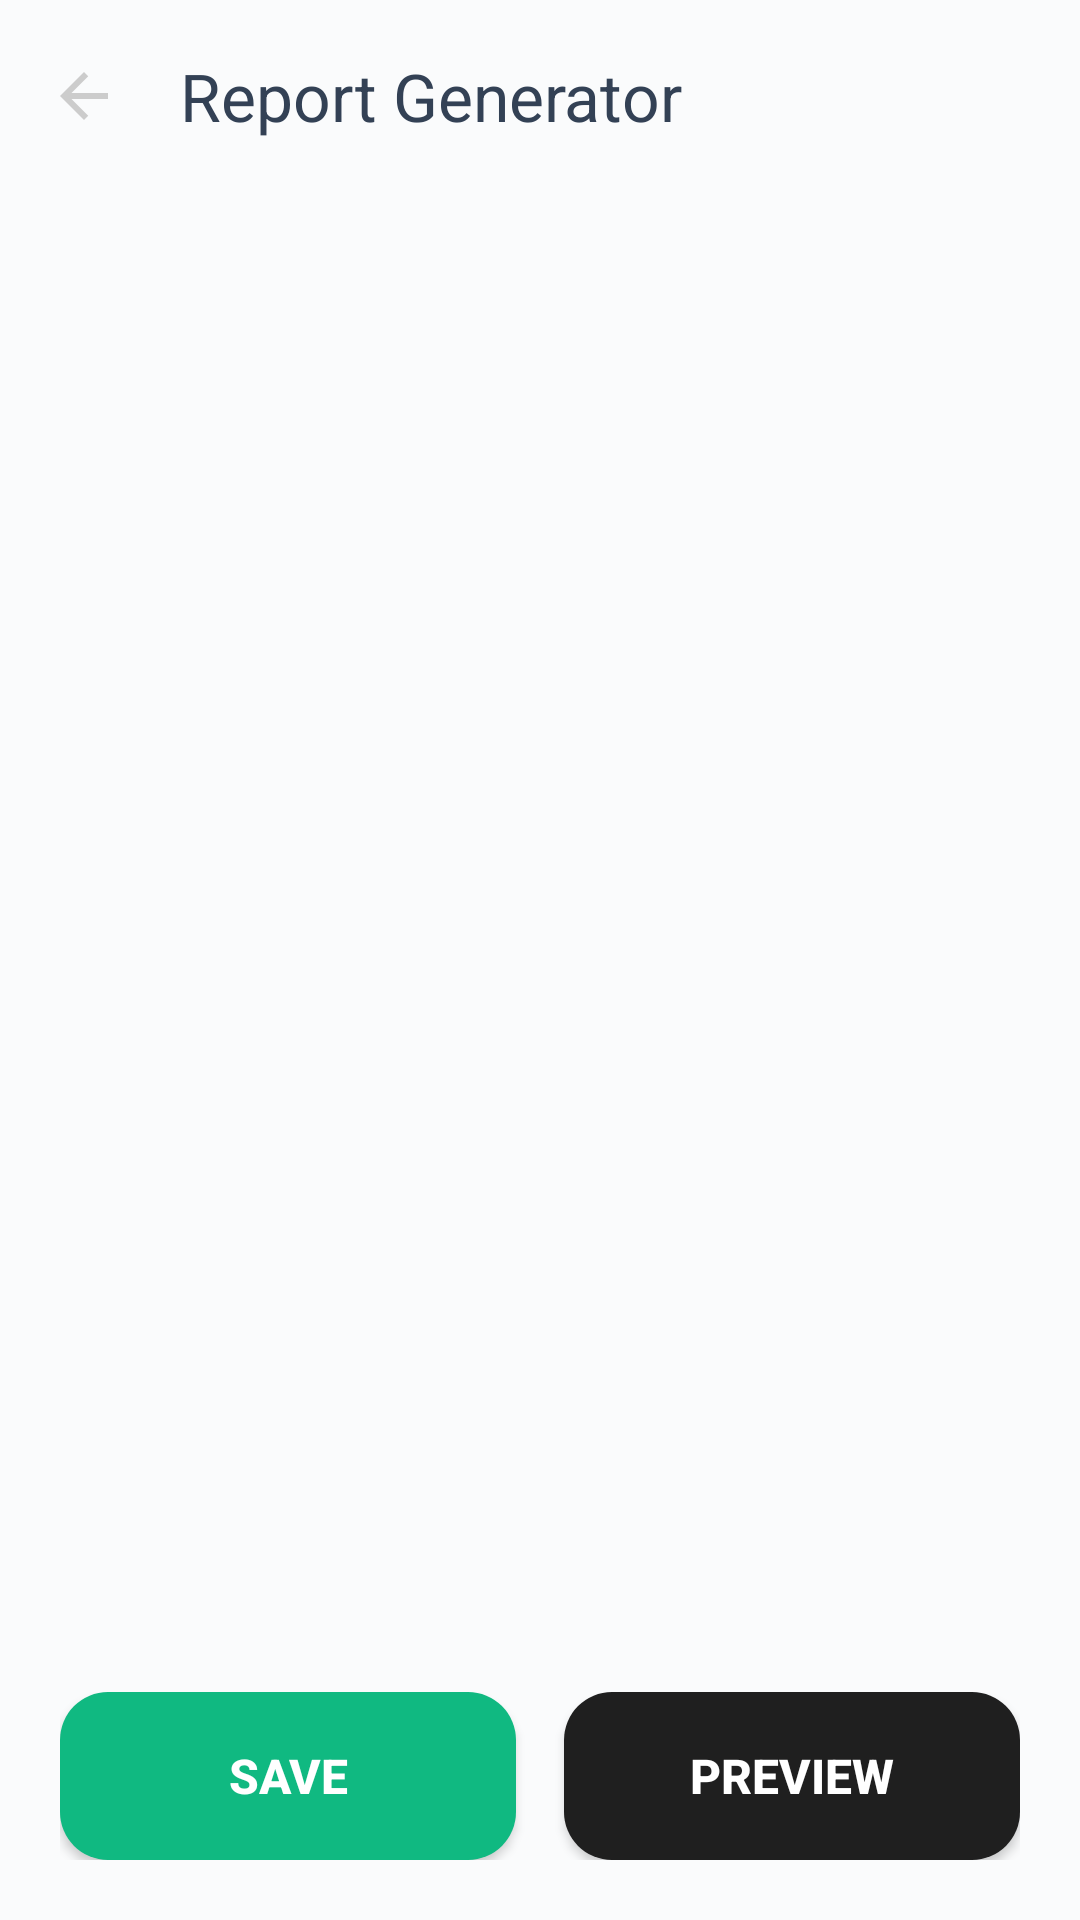

Layout XML and referenced resources for this Android screen:
<!-- AndroidManifest.xml: application theme AppTheme -->
<!-- res/layout/activity_report_generator.xml -->
<?xml version="1.0" encoding="utf-8"?>
<LinearLayout xmlns:android="http://schemas.android.com/apk/res/android"
              xmlns:app="http://schemas.android.com/apk/res-auto"
              android:layout_width="match_parent"
              android:layout_height="match_parent"
              android:orientation="vertical"
              android:background="?android:colorBackground">

    <com.google.android.material.appbar.AppBarLayout
        android:layout_width="match_parent"
        android:layout_height="wrap_content"
        android:elevation="0dp"
        app:elevation="0dp">

        <androidx.appcompat.widget.Toolbar
            android:id="@+id/toolbar"
            android:layout_width="match_parent"
            android:layout_height="?attr/actionBarSize"
            android:background="?android:colorBackground"
            app:title="Report Generator"
            app:titleTextColor="?attr/colorOnSurface"
            app:navigationIcon="@drawable/ic_arrow_back"
            app:navigationIconTint="?attr/colorOnSurface"/>

        </com.google.android.material.appbar.AppBarLayout>

        <androidx.recyclerview.widget.RecyclerView
            android:id="@+id/fieldsRecyclerView"
            android:layout_width="match_parent"
            android:layout_height="0dp"
            android:layout_weight="1"
            android:paddingStart="20dp"
            android:paddingEnd="20dp"
            android:paddingTop="16dp"
            android:clipToPadding="false"
            android:scrollbars="none"
            android:overScrollMode="never"/>

        <LinearLayout
            android:layout_width="match_parent"
            android:layout_height="wrap_content"
            android:orientation="horizontal"
            android:paddingStart="20dp"
            android:paddingEnd="20dp"
            android:paddingTop="16dp"
            android:paddingBottom="20dp"
            android:background="?android:colorBackground">

            <Button
                android:id="@+id/saveButton"
                android:layout_width="0dp"
                android:layout_height="56dp"
                android:layout_weight="1"
                android:layout_marginEnd="8dp"
                android:text="Save"
                android:textSize="16sp"
                android:textStyle="bold"
                android:textColor="@color/on_secondary"
                android:background="@drawable/button_secondary"
                android:elevation="2dp"/>

            <Button
                android:id="@+id/sendButton"
                android:layout_width="0dp"
                android:layout_height="56dp"
                android:layout_weight="1"
                android:layout_marginStart="8dp"
                android:text="Preview"
                android:textSize="16sp"
                android:textStyle="bold"
                android:textColor="@color/on_primary"
                android:background="@drawable/button_primary"
                android:elevation="4dp"/>

            </LinearLayout>

        </LinearLayout>
<!-- resources referenced by this layout -->
<resources>
  <color name="on_primary">#FFFFFF</color>
  <color name="on_secondary">#FFFFFF</color>
  <!-- drawable button_primary (drawable) -->
  <?xml version="1.0" encoding="utf-8"?>
  <ripple xmlns:android="http://schemas.android.com/apk/res/android"
          android:color="@color/primary_dark">
      <item>
          <shape android:shape="rectangle">
              <solid android:color="@color/primary"/>
              <corners android:radius="16dp"/>
          </shape>
      </item>
  </ripple>
  <!-- drawable button_secondary (drawable) -->
  <?xml version="1.0" encoding="utf-8"?>
  <ripple xmlns:android="http://schemas.android.com/apk/res/android"
          android:color="@color/secondary_dark">
      <item>
          <shape android:shape="rectangle">
              <solid android:color="@color/secondary"/>
              <corners android:radius="16dp"/>
          </shape>
      </item>
  </ripple>
  <!-- drawable ic_arrow_back (drawable) -->
  <vector xmlns:android="http://schemas.android.com/apk/res/android"
          android:width="24dp"
          android:height="24dp"
          android:viewportWidth="24"
          android:viewportHeight="24">
      <path
          android:fillColor="#cccccc"
          android:pathData="M20,11H7.83l5.59,-5.59L12,4l-8,8 8,8 1.41,-1.41L7.83,13H20v-2z"/>
      </vector>
  <style name="AppTheme" parent="Theme.MyApp" />
  <color name="primary_dark">#141414</color>
  <color name="primary">#1F1F1F</color>
  <color name="secondary_dark">#059669</color>
  <color name="secondary">#10B981</color>
  <color name="md_theme_light_primary">@color/primary</color>
  <color name="md_theme_light_onPrimary">@color/on_primary</color>
  <color name="md_theme_light_primaryContainer">#E0E7FF</color>
  <color name="md_theme_light_onPrimaryContainer">@color/on_background</color>
  <color name="md_theme_light_secondary">@color/secondary</color>
  <color name="md_theme_light_onSecondary">@color/on_secondary</color>
  <color name="md_theme_light_secondaryContainer">#D1FAE5</color>
  <color name="md_theme_light_onSecondaryContainer">@color/on_background</color>
  <color name="md_theme_light_tertiary">@color/primary_light</color>
  <color name="md_theme_light_onTertiary">@color/on_primary</color>
  <color name="md_theme_light_tertiaryContainer">#F3F4F6</color>
  <color name="md_theme_light_onTertiaryContainer">@color/on_background</color>
  <color name="md_theme_light_error">@color/error</color>
  <color name="md_theme_light_onError">@color/on_error</color>
  <color name="md_theme_light_errorContainer">@color/error_container</color>
  <color name="md_theme_light_onErrorContainer">@color/on_error_container</color>
  <color name="md_theme_light_background">@color/background</color>
  <color name="md_theme_light_onBackground">@color/on_background</color>
  <color name="md_theme_light_surface">@color/surface</color>
  <color name="md_theme_light_onSurface">@color/on_surface</color>
  <color name="md_theme_light_surfaceVariant">@color/surface_variant</color>
  <color name="md_theme_light_onSurfaceVariant">@color/on_surface_variant</color>
  <color name="md_theme_light_outline">@color/outline</color>
  <color name="md_theme_light_outlineVariant">@color/outline_variant</color>
  <style name="ToolbarTitleTextAppearance" parent="@style/TextAppearance.AppCompat.Widget.ActionBar.Title">
           
          <item name="android:textStyle">bold</item>
      </style>
  <color name="on_background">#0F172A</color>
  <color name="primary_light">#353535</color>
  <color name="error">#EF4444</color>
  <color name="on_error">#FFFFFF</color>
  <color name="error_container">#FEF2F2</color>
  <color name="on_error_container">#991B1B</color>
  <color name="background">#FAFBFC</color>
  <color name="surface">#FFFFFF</color>
  <color name="on_surface">#334155</color>
  <color name="surface_variant">#F8FAFC</color>
  <color name="on_surface_variant">#64748B</color>
  <color name="outline">#E2E8F0</color>
  <color name="outline_variant">#CBD5E1</color>
</resources>
